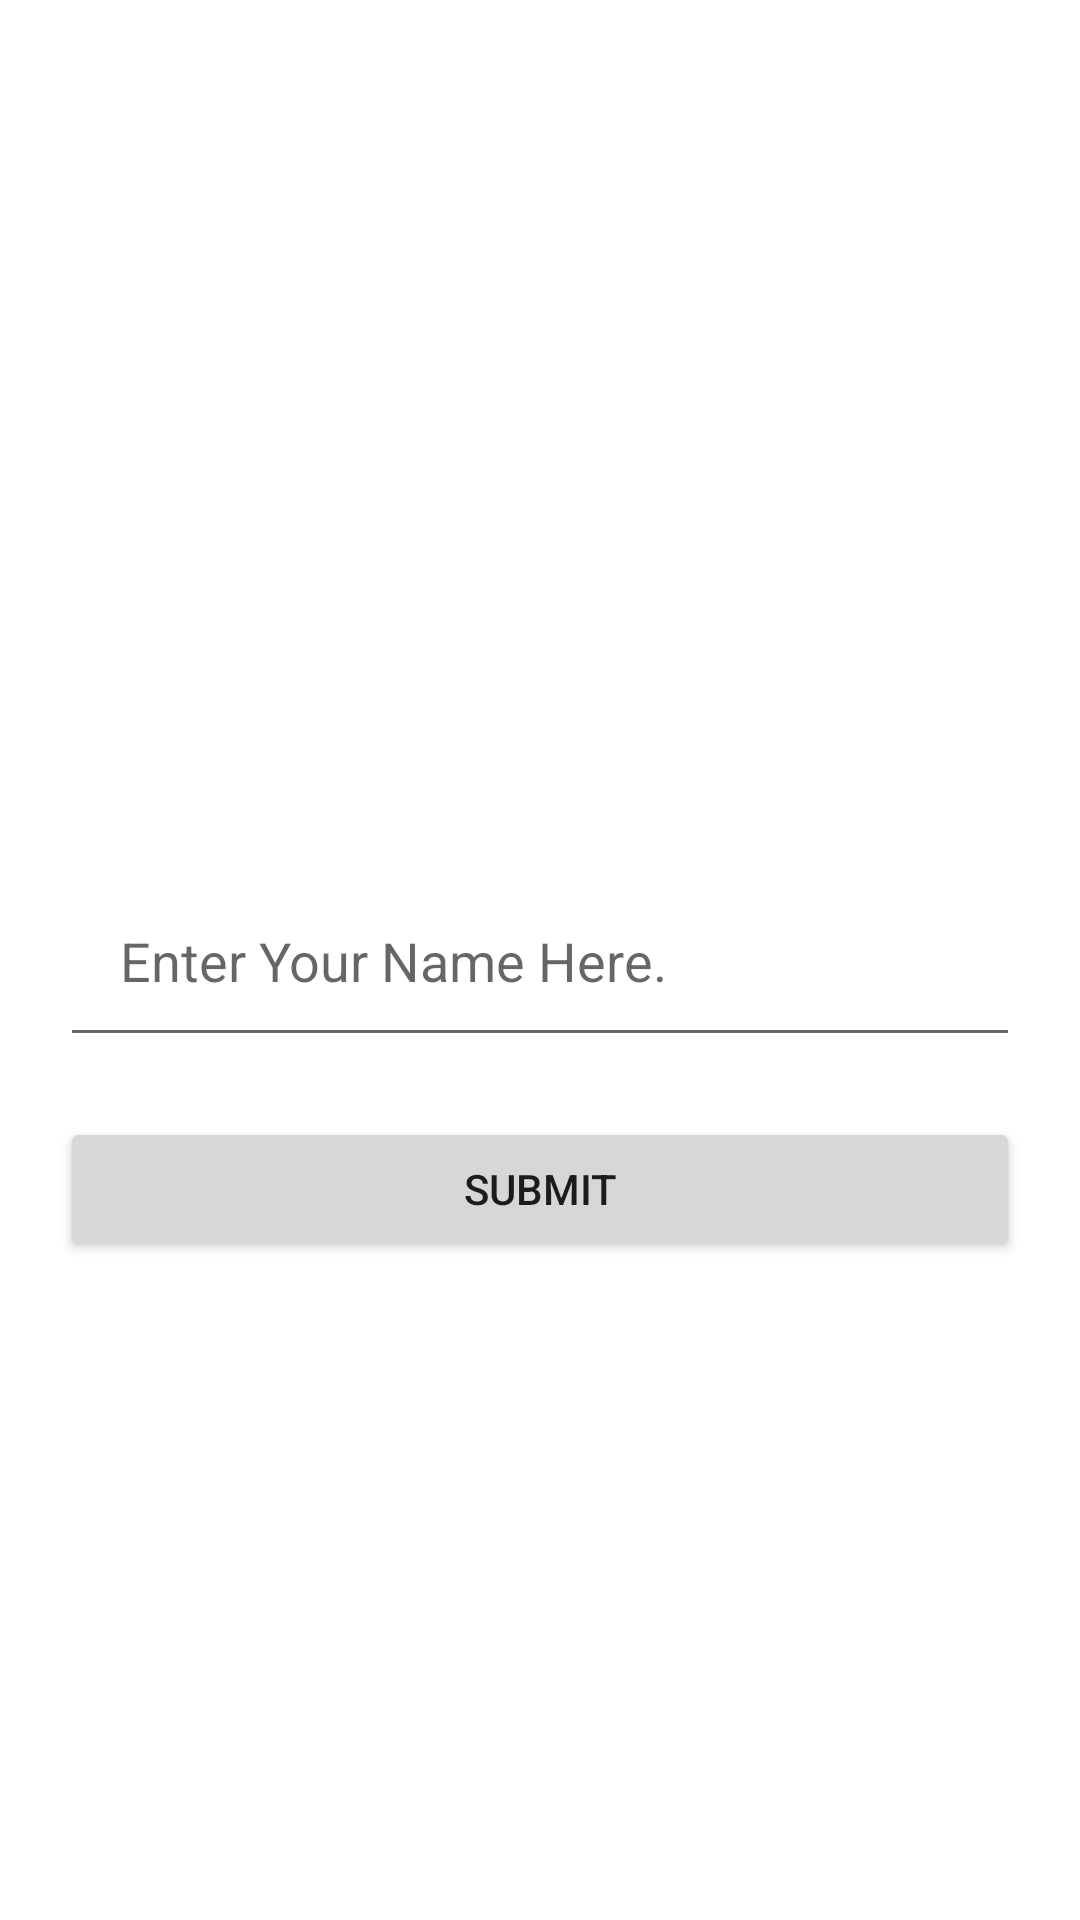

Android layout source for this screen:
<!-- AndroidManifest.xml: application theme Theme.Buzzer -->
<!-- res/layout/activity_input.xml -->
<?xml version="1.0" encoding="utf-8"?>
<androidx.constraintlayout.widget.ConstraintLayout xmlns:android="http://schemas.android.com/apk/res/android"
    xmlns:app="http://schemas.android.com/apk/res-auto"
    xmlns:tools="http://schemas.android.com/tools"
    android:layout_width="match_parent"
    android:layout_height="match_parent"
    tools:context=".InputActivity">

    <EditText
        android:id="@+id/name"
        android:layout_width="0dp"
        android:layout_height="wrap_content"
        android:layout_margin="20dp"
        android:padding="20dp"
        android:hint="@string/enter_your_name_here"
        app:layout_constraintBottom_toBottomOf="parent"
        app:layout_constraintEnd_toEndOf="parent"
        app:layout_constraintStart_toStartOf="parent"
        app:layout_constraintTop_toTopOf="parent"
        android:autofillHints="name"
        android:inputType="text" />

    <Button
        android:id="@+id/submitbtn"
        android:layout_width="0dp"
        android:layout_height="wrap_content"
        android:layout_margin="20dp"
        android:text="@string/submit"
        app:layout_constraintEnd_toEndOf="parent"
        app:layout_constraintStart_toStartOf="parent"
        app:layout_constraintTop_toBottomOf="@+id/name" />

</androidx.constraintlayout.widget.ConstraintLayout>
<!-- resources referenced by this layout -->
<resources>
  <string name="enter_your_name_here">Enter Your Name Here.</string>
  <string name="submit">Submit</string>
  <style name="Theme.Buzzer" parent="Theme.MaterialComponents.DayNight.DarkActionBar">
          
          <item name="colorPrimary">@color/purple_500</item>
          <item name="colorPrimaryVariant">@color/purple_700</item>
          <item name="colorOnPrimary">@color/white</item>
          
          <item name="colorSecondary">@color/teal_200</item>
          <item name="colorSecondaryVariant">@color/teal_700</item>
          <item name="colorOnSecondary">@color/black</item>
          
          <item name="android:statusBarColor">?attr/colorPrimaryVariant</item>
          
      </style>
  <!-- not gathered from this repository: default colours our renderer supplied (Android Studio template values) -->
  <color name="purple_500">#FF6200EE</color>
  <color name="purple_700">#FF3700B3</color>
  <color name="teal_200">#FF03DAC5</color>
  <color name="teal_700">#FF018786</color>
  <color name="black">#FF000000</color>
  <color name="white">#FFFFFFFF</color>
</resources>
